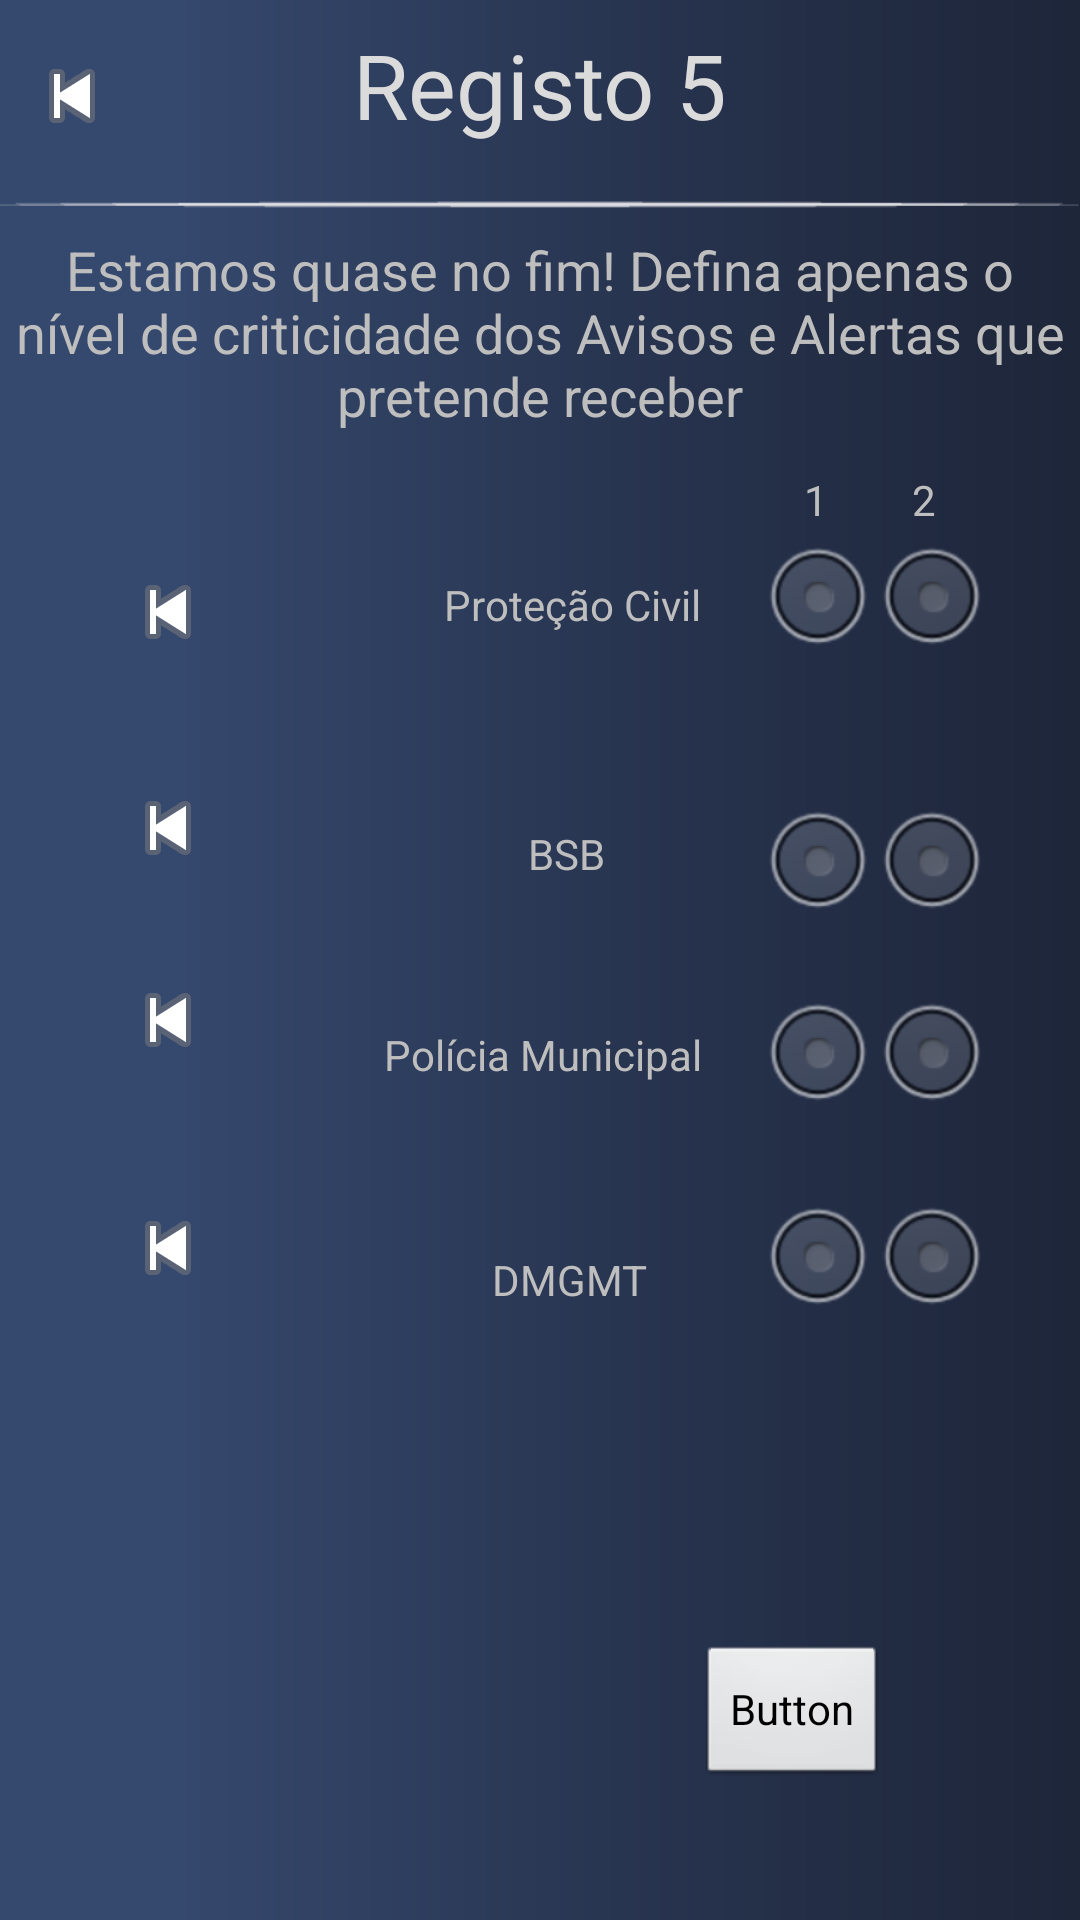

This screen was rendered from an Android layout file. Write that file and the resources it references.
<!-- AndroidManifest.xml: activity theme android:Theme.NoTitleBar.Fullscreen -->
<!-- res/layout/activity_main5.xml -->
<?xml version="1.0" encoding="utf-8"?>
<android.support.constraint.ConstraintLayout xmlns:android="http://schemas.android.com/apk/res/android"
    xmlns:app="http://schemas.android.com/apk/res-auto"
    xmlns:tools="http://schemas.android.com/tools"
    android:layout_width="match_parent"
    android:layout_height="match_parent"
    tools:context=".Main5Activity"
    android:background="@drawable/background2">

    <RadioGroup
        android:id="@+id/radioGroup2"
        android:layout_width="wrap_content"
        android:layout_height="wrap_content"
        android:layout_marginTop="172dp"
        android:orientation="horizontal"
        app:layout_constraintEnd_toEndOf="parent"
        app:layout_constraintHorizontal_bias="0.892"
        app:layout_constraintStart_toStartOf="parent"
        app:layout_constraintTop_toBottomOf="@+id/radioGroup1">

        <RadioButton
            android:id="@+id/radioButton10"
            android:layout_width="wrap_content"
            android:layout_height="wrap_content"
            android:layout_weight="1" />

        <RadioButton
            android:id="@+id/radioButton9"
            android:layout_width="wrap_content"
            android:layout_height="wrap_content"
            android:layout_weight="1"
            tools:layout_editor_absoluteX="202dp"
            tools:layout_editor_absoluteY="157dp" />
    </RadioGroup>

    <RadioGroup
        android:id="@+id/radioGroup3"
        android:layout_width="wrap_content"
        android:layout_height="wrap_content"
        android:layout_marginTop="104dp"
        android:orientation="horizontal"
        app:layout_constraintEnd_toEndOf="parent"
        app:layout_constraintHorizontal_bias="0.892"
        app:layout_constraintStart_toStartOf="parent"
        app:layout_constraintTop_toBottomOf="@+id/radioGroup1">

        <RadioButton
            android:id="@+id/radioButton10"
            android:layout_width="wrap_content"
            android:layout_height="wrap_content"
            android:layout_weight="1" />

        <RadioButton
            android:id="@+id/radioButton9"
            android:layout_width="wrap_content"
            android:layout_height="wrap_content"
            android:layout_weight="1"
            tools:layout_editor_absoluteX="202dp"
            tools:layout_editor_absoluteY="157dp" />
    </RadioGroup>

    <RadioGroup
        android:id="@+id/radioGroup1"
        android:layout_width="wrap_content"
        android:layout_height="wrap_content"
        android:layout_marginTop="32dp"
        android:orientation="horizontal"
        app:layout_constraintEnd_toEndOf="parent"
        app:layout_constraintHorizontal_bias="0.892"
        app:layout_constraintStart_toStartOf="parent"
        app:layout_constraintTop_toBottomOf="@+id/textView5_SubTittle">

        <RadioButton
            android:id="@+id/radioButton10"
            android:layout_width="wrap_content"
            android:layout_height="wrap_content"
            android:layout_weight="1" />

        <RadioButton
            android:id="@+id/radioButton9"
            android:layout_width="wrap_content"
            android:layout_height="wrap_content"
            android:layout_weight="1"
            tools:layout_editor_absoluteX="202dp"
            tools:layout_editor_absoluteY="157dp" />
    </RadioGroup>

    <ImageView
        android:id="@+id/imageView13"
        android:layout_width="wrap_content"
        android:layout_height="wrap_content"
        android:layout_marginEnd="8dp"
        android:layout_marginStart="40dp"
        android:layout_marginTop="188dp"
        android:src="@android:drawable/ic_media_previous"
        app:layout_constraintEnd_toStartOf="@+id/textView3_Tittle"
        app:layout_constraintHorizontal_bias="0.085"
        app:layout_constraintStart_toStartOf="parent"
        app:layout_constraintTop_toTopOf="parent" />

    <ImageView
        android:id="@+id/imageView16"
        android:layout_width="wrap_content"
        android:layout_height="wrap_content"
        android:layout_marginEnd="8dp"
        android:layout_marginStart="40dp"
        android:layout_marginTop="260dp"
        android:src="@android:drawable/ic_media_previous"
        app:layout_constraintEnd_toStartOf="@+id/textView3_Tittle"
        app:layout_constraintHorizontal_bias="0.085"
        app:layout_constraintStart_toStartOf="parent"
        app:layout_constraintTop_toTopOf="parent" />

    <ImageView
        android:id="@+id/imageView15"
        android:layout_width="wrap_content"
        android:layout_height="wrap_content"
        android:layout_marginEnd="8dp"
        android:layout_marginStart="40dp"
        android:layout_marginTop="324dp"
        android:src="@android:drawable/ic_media_previous"
        app:layout_constraintEnd_toStartOf="@+id/textView3_Tittle"
        app:layout_constraintHorizontal_bias="0.085"
        app:layout_constraintStart_toStartOf="parent"
        app:layout_constraintTop_toTopOf="parent" />

    <ImageView
        android:id="@+id/imageView14"
        android:layout_width="wrap_content"
        android:layout_height="wrap_content"
        android:layout_marginEnd="8dp"
        android:layout_marginStart="40dp"
        android:layout_marginTop="400dp"
        android:src="@android:drawable/ic_media_previous"
        app:layout_constraintEnd_toStartOf="@+id/textView3_Tittle"
        app:layout_constraintHorizontal_bias="0.085"
        app:layout_constraintStart_toStartOf="parent"
        app:layout_constraintTop_toTopOf="parent" />

    <TextView
        android:id="@+id/textView5_Tittle"
        android:layout_width="wrap_content"
        android:layout_height="41dp"
        android:layout_marginBottom="8dp"
        android:layout_marginEnd="8dp"
        android:layout_marginStart="8dp"
        android:layout_marginTop="8dp"
        android:text="Registo 5"
        android:textColor="@color/colorTextWhite"
        android:textSize="30sp"
        app:layout_constraintBottom_toBottomOf="parent"
        app:layout_constraintEnd_toEndOf="parent"
        app:layout_constraintStart_toStartOf="parent"
        app:layout_constraintTop_toTopOf="parent"
        app:layout_constraintVertical_bias="0.0" />

    <ImageView
        android:id="@+id/imageView3"
        android:layout_width="wrap_content"
        android:layout_height="wrap_content"
        android:layout_marginEnd="8dp"
        android:layout_marginStart="8dp"
        android:layout_marginTop="16dp"
        android:src="@android:drawable/ic_media_previous"
        app:layout_constraintEnd_toStartOf="@+id/textView3_Tittle"
        app:layout_constraintHorizontal_bias="0.085"
        app:layout_constraintStart_toStartOf="parent"
        app:layout_constraintTop_toTopOf="parent" />

    <TextView
        android:id="@+id/textView5_SubTittle"
        android:layout_width="wrap_content"
        android:layout_height="wrap_content"
        android:layout_marginBottom="8dp"
        android:layout_marginEnd="8dp"
        android:layout_marginStart="8dp"
        android:layout_marginTop="8dp"
        android:text="Estamos quase no fim!
Defina apenas o nível de criticidade dos Avisos e Alertas que  pretende receber"
        android:textAlignment="center"
        android:textSize="18sp"
        app:layout_constraintBottom_toBottomOf="parent"
        app:layout_constraintEnd_toEndOf="parent"
        app:layout_constraintStart_toStartOf="parent"
        app:layout_constraintTop_toTopOf="parent"
        app:layout_constraintVertical_bias="0.125" />

    <TextView
        android:id="@+id/textView5_1"
        android:layout_width="wrap_content"
        android:layout_height="wrap_content"
        android:layout_marginStart="76dp"
        android:layout_marginTop="48dp"
        android:text="Proteção Civil"
        android:textAlignment="center"
        app:layout_constraintStart_toEndOf="@+id/imageView13"
        app:layout_constraintTop_toBottomOf="@+id/textView5_SubTittle" />

    <TextView
        android:id="@+id/textView5_4"
        android:layout_width="wrap_content"
        android:layout_height="wrap_content"
        android:layout_marginStart="92dp"
        android:layout_marginTop="56dp"
        android:text="DMGMT"
        app:layout_constraintStart_toEndOf="@+id/imageView14"
        app:layout_constraintTop_toBottomOf="@+id/textView5_3" />

    <TextView
        android:id="@+id/textView5_2"
        android:layout_width="wrap_content"
        android:layout_height="wrap_content"
        android:layout_marginStart="104dp"
        android:layout_marginTop="64dp"
        android:text="BSB"
        android:textAlignment="center"
        app:layout_constraintStart_toEndOf="@+id/imageView16"
        app:layout_constraintTop_toBottomOf="@+id/textView5_1" />

    <TextView
        android:id="@+id/textView5_3"
        android:layout_width="wrap_content"
        android:layout_height="wrap_content"
        android:layout_marginStart="56dp"
        android:layout_marginTop="48dp"
        android:text="Polícia Municipal"
        app:layout_constraintStart_toEndOf="@+id/imageView15"
        app:layout_constraintTop_toBottomOf="@+id/textView5_2" />

    <RadioGroup
        android:id="@+id/radioGroup2"
        android:layout_width="wrap_content"
        android:layout_height="wrap_content"
        android:layout_marginTop="40dp"
        android:orientation="horizontal"
        app:layout_constraintEnd_toEndOf="parent"
        app:layout_constraintHorizontal_bias="0.892"
        app:layout_constraintStart_toStartOf="parent"
        app:layout_constraintTop_toBottomOf="@+id/radioGroup1">

        <RadioButton
            android:id="@+id/radioButton10"
            android:layout_width="wrap_content"
            android:layout_height="wrap_content"
            android:layout_weight="1" />

        <RadioButton
            android:id="@+id/radioButton9"
            android:layout_width="wrap_content"
            android:layout_height="wrap_content"
            android:layout_weight="1"
            tools:layout_editor_absoluteX="202dp"
            tools:layout_editor_absoluteY="157dp" />
    </RadioGroup>

    <TextView
        android:id="@+id/textView5_5"
        android:layout_width="wrap_content"
        android:layout_height="wrap_content"
        android:layout_marginEnd="28dp"
        android:text="1"
        app:layout_constraintBottom_toTopOf="@+id/radioGroup1"
        app:layout_constraintEnd_toStartOf="@+id/textView5_6" />

    <TextView
        android:id="@+id/textView5_6"
        android:layout_width="wrap_content"
        android:layout_height="wrap_content"
        android:layout_marginEnd="48dp"
        android:text="2"
        app:layout_constraintBottom_toTopOf="@+id/radioGroup1"
        app:layout_constraintEnd_toEndOf="parent" />

    <Button
        android:id="@+id/button5_Finalizar"
        android:layout_width="wrap_content"
        android:layout_height="wrap_content"
        android:layout_marginBottom="44dp"
        android:layout_marginEnd="64dp"
        android:text="Button"
        app:layout_constraintBottom_toBottomOf="parent"
        app:layout_constraintEnd_toEndOf="parent" />

</android.support.constraint.ConstraintLayout>
<!-- resources referenced by this layout -->
<resources>
  <color name="colorTextWhite">#dbdbdb</color>
  <!-- drawable background2: png bitmap (drawable, 7753 bytes) -->
</resources>
